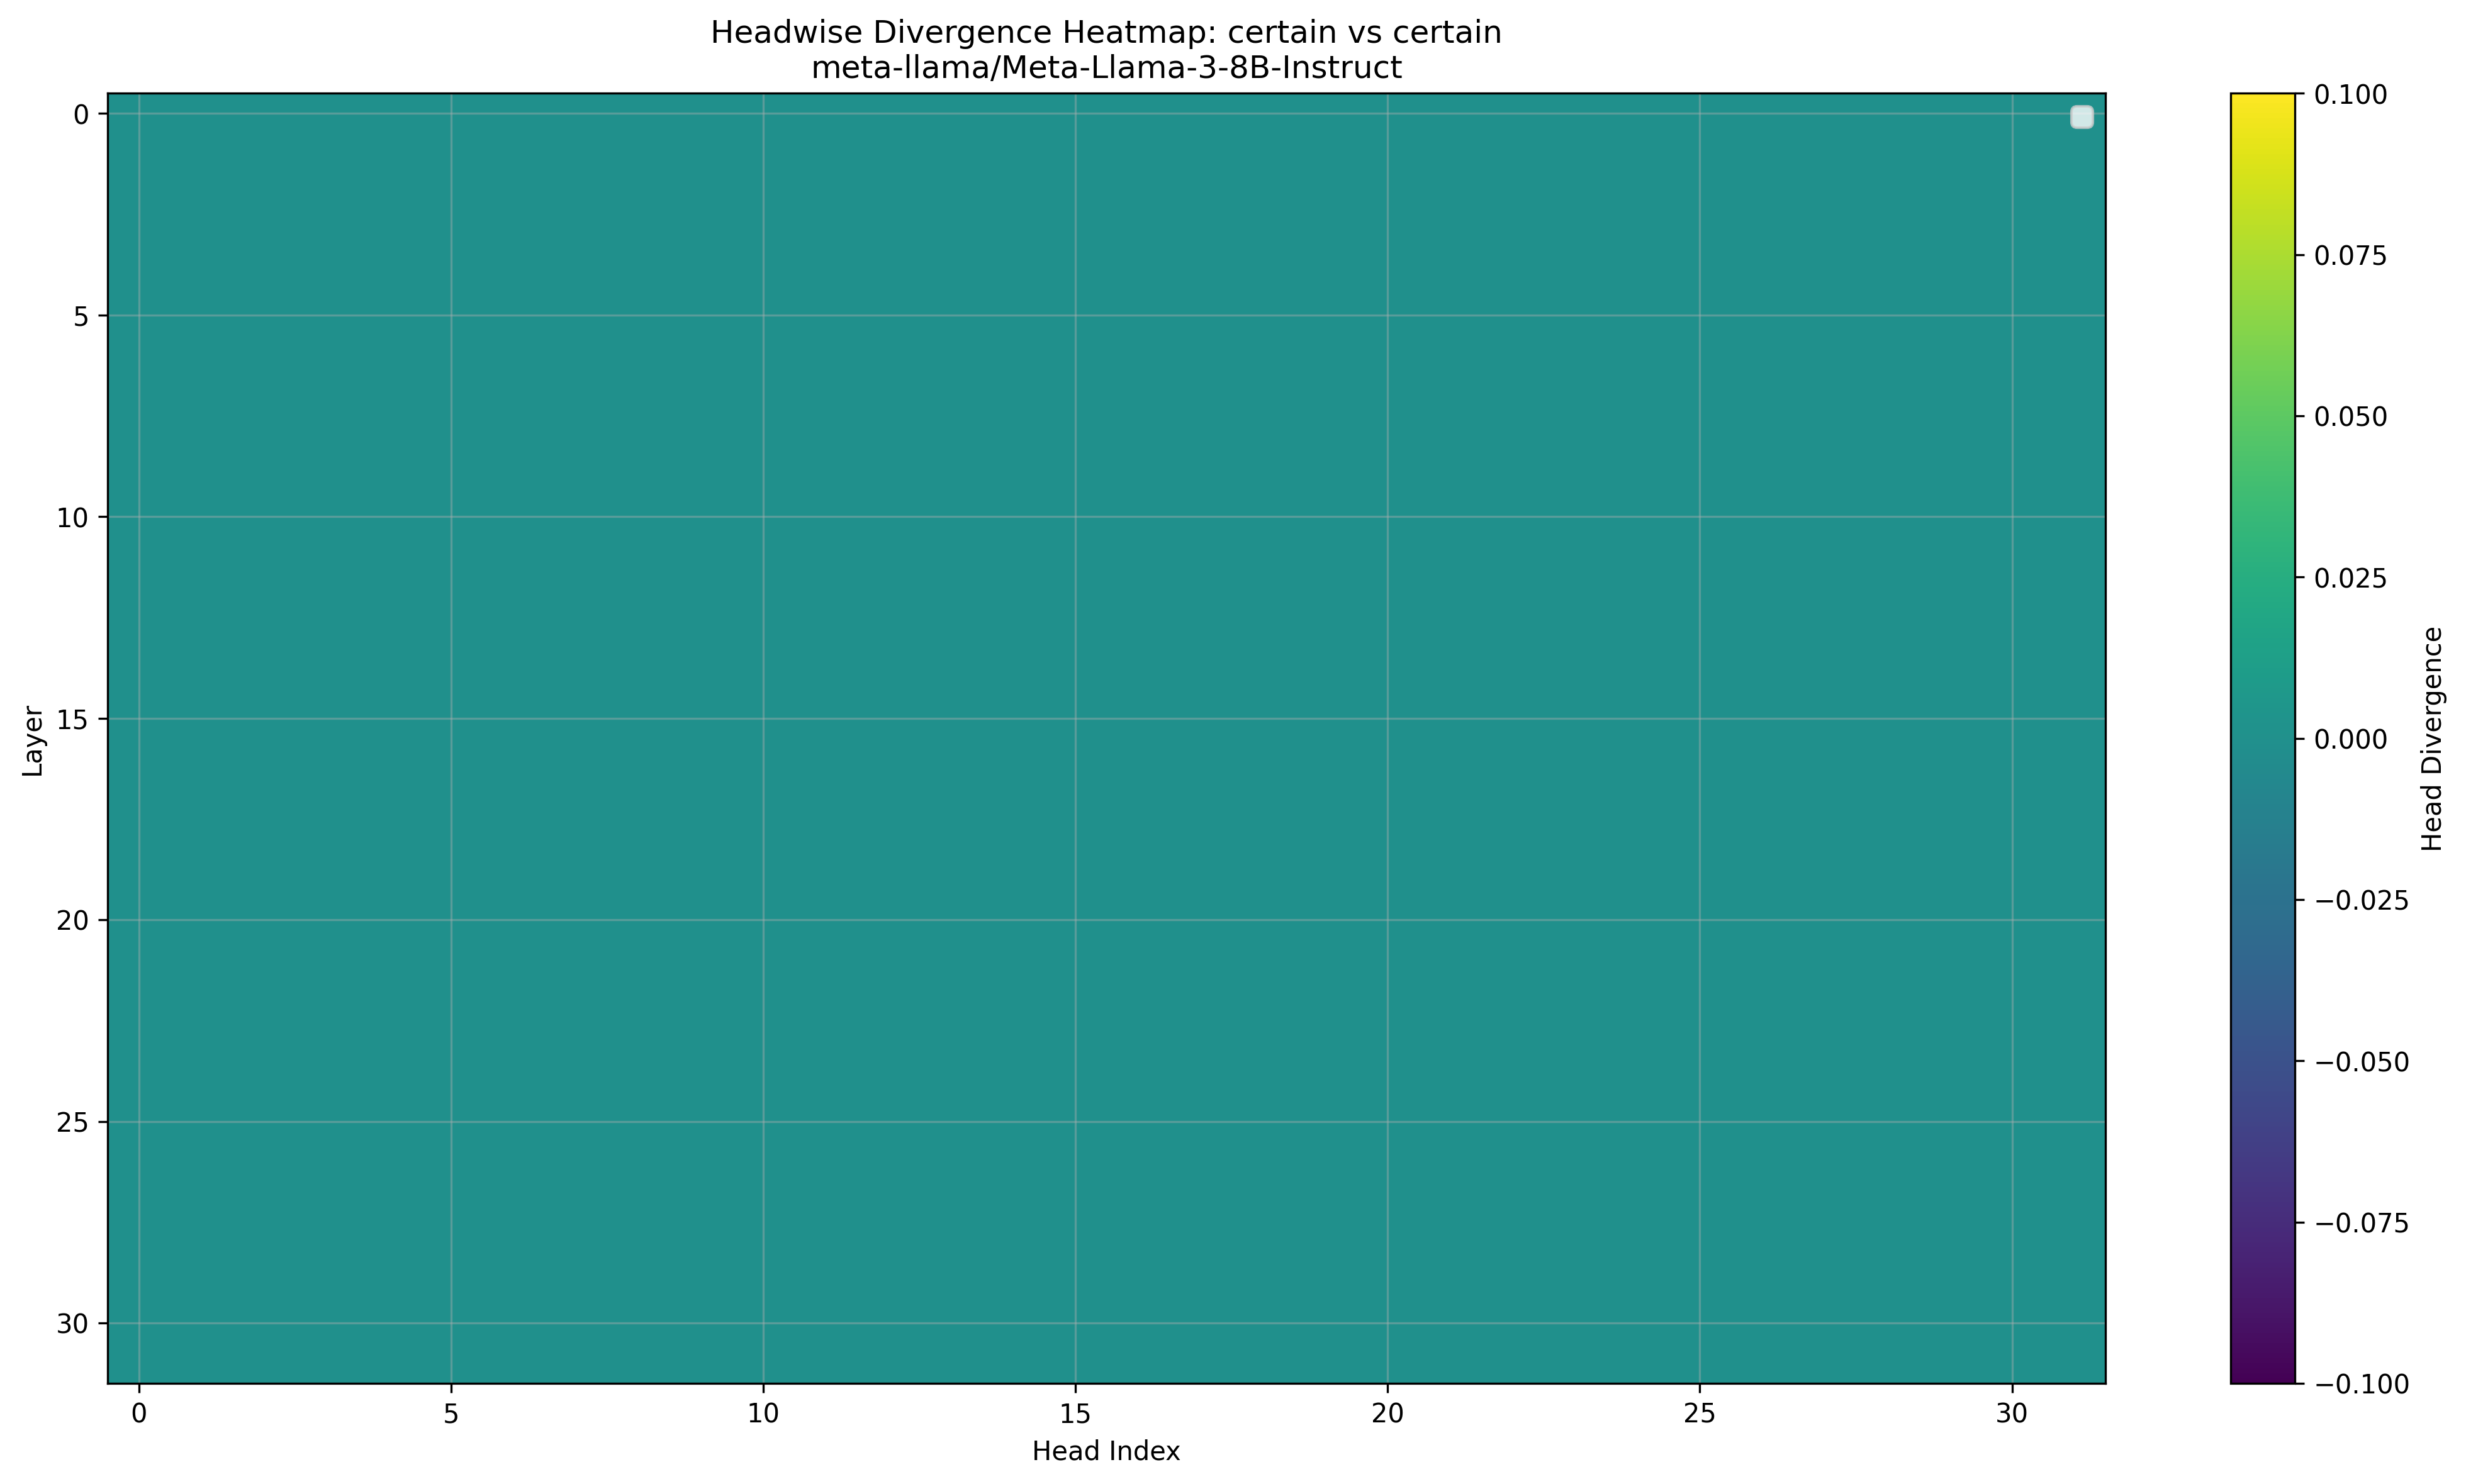

The data file committed next to this chart (first rows):
Layer, Head_0, Head_1, Head_2, Head_3, Head_4, Head_5, Head_6, Head_7, Head_8, Head_9, Head_10, Head_11, Head_12, Head_13, Head_14, Head_15, Head_16, Head_17, Head_18, Head_19, Head_20, Head_21, Head_22
0, tensor(0.), tensor(0.), tensor(0.), tensor(0.), tensor(0.), tensor(0.), tensor(0.), tensor(0.), tensor(0.), tensor(0.), tensor(0.), tensor(0.), tensor(0.), tensor(0.), tensor(0.), tensor(0.), tensor(0.), tensor(0.), tensor(0.), tensor(0.), tensor(0.), tensor(0.), tensor(0.)
1, tensor(0.), tensor(0.), tensor(0.), tensor(0.), tensor(0.), tensor(0.), tensor(0.), tensor(0.), tensor(0.), tensor(0.), tensor(0.), tensor(0.), tensor(0.), tensor(0.), tensor(0.), tensor(0.), tensor(0.), tensor(0.), tensor(0.), tensor(0.), tensor(0.), tensor(0.), tensor(0.)
2, tensor(0.), tensor(0.), tensor(0.), tensor(0.), tensor(0.), tensor(0.), tensor(0.), tensor(0.), tensor(0.), tensor(0.), tensor(0.), tensor(0.), tensor(0.), tensor(0.), tensor(0.), tensor(0.), tensor(0.), tensor(0.), tensor(0.), tensor(0.), tensor(0.), tensor(0.), tensor(0.)
3, tensor(0.), tensor(0.), tensor(0.), tensor(0.), tensor(0.), tensor(0.), tensor(0.), tensor(0.), tensor(0.), tensor(0.), tensor(0.), tensor(0.), tensor(0.), tensor(0.), tensor(0.), tensor(0.), tensor(0.), tensor(0.), tensor(0.), tensor(0.), tensor(0.), tensor(0.), tensor(0.)
4, tensor(0.), tensor(0.), tensor(0.), tensor(0.), tensor(0.), tensor(0.), tensor(0.), tensor(0.), tensor(0.), tensor(0.), tensor(0.), tensor(0.), tensor(0.), tensor(0.), tensor(0.), tensor(0.), tensor(0.), tensor(0.), tensor(0.), tensor(0.), tensor(0.), tensor(0.), tensor(0.)
5, tensor(0.), tensor(0.), tensor(0.), tensor(0.), tensor(0.), tensor(0.), tensor(0.), tensor(0.), tensor(0.), tensor(0.), tensor(0.), tensor(0.), tensor(0.), tensor(0.), tensor(0.), tensor(0.), tensor(0.), tensor(0.), tensor(0.), tensor(0.), tensor(0.), tensor(0.), tensor(0.)
6, tensor(0.), tensor(0.), tensor(0.), tensor(0.), tensor(0.), tensor(0.), tensor(0.), tensor(0.), tensor(0.), tensor(0.), tensor(0.), tensor(0.), tensor(0.), tensor(0.), tensor(0.), tensor(0.), tensor(0.), tensor(0.), tensor(0.), tensor(0.), tensor(0.), tensor(0.), tensor(0.)
7, tensor(0.), tensor(0.), tensor(0.), tensor(0.), tensor(0.), tensor(0.), tensor(0.), tensor(0.), tensor(0.), tensor(0.), tensor(0.), tensor(0.), tensor(0.), tensor(0.), tensor(0.), tensor(0.), tensor(0.), tensor(0.), tensor(0.), tensor(0.), tensor(0.), tensor(0.), tensor(0.)
8, tensor(0.), tensor(0.), tensor(0.), tensor(0.), tensor(0.), tensor(0.), tensor(0.), tensor(0.), tensor(0.), tensor(0.), tensor(0.), tensor(0.), tensor(0.), tensor(0.), tensor(0.), tensor(0.), tensor(0.), tensor(0.), tensor(0.), tensor(0.), tensor(0.), tensor(0.), tensor(0.)
9, tensor(0.), tensor(0.), tensor(0.), tensor(0.), tensor(0.), tensor(0.), tensor(0.), tensor(0.), tensor(0.), tensor(0.), tensor(0.), tensor(0.), tensor(0.), tensor(0.), tensor(0.), tensor(0.), tensor(0.), tensor(0.), tensor(0.), tensor(0.), tensor(0.), tensor(0.), tensor(0.)
10, tensor(0.), tensor(0.), tensor(0.), tensor(0.), tensor(0.), tensor(0.), tensor(0.), tensor(0.), tensor(0.), tensor(0.), tensor(0.), tensor(0.), tensor(0.), tensor(0.), tensor(0.), tensor(0.), tensor(0.), tensor(0.), tensor(0.), tensor(0.), tensor(0.), tensor(0.), tensor(0.)
11, tensor(0.), tensor(0.), tensor(0.), tensor(0.), tensor(0.), tensor(0.), tensor(0.), tensor(0.), tensor(0.), tensor(0.), tensor(0.), tensor(0.), tensor(0.), tensor(0.), tensor(0.), tensor(0.), tensor(0.), tensor(0.), tensor(0.), tensor(0.), tensor(0.), tensor(0.), tensor(0.)
12, tensor(0.), tensor(0.), tensor(0.), tensor(0.), tensor(0.), tensor(0.), tensor(0.), tensor(0.), tensor(0.), tensor(0.), tensor(0.), tensor(0.), tensor(0.), tensor(0.), tensor(0.), tensor(0.), tensor(0.), tensor(0.), tensor(0.), tensor(0.), tensor(0.), tensor(0.), tensor(0.)
13, tensor(0.), tensor(0.), tensor(0.), tensor(0.), tensor(0.), tensor(0.), tensor(0.), tensor(0.), tensor(0.), tensor(0.), tensor(0.), tensor(0.), tensor(0.), tensor(0.), tensor(0.), tensor(0.), tensor(0.), tensor(0.), tensor(0.), tensor(0.), tensor(0.), tensor(0.), tensor(0.)
14, tensor(0.), tensor(0.), tensor(0.), tensor(0.), tensor(0.), tensor(0.), tensor(0.), tensor(0.), tensor(0.), tensor(0.), tensor(0.), tensor(0.), tensor(0.), tensor(0.), tensor(0.), tensor(0.), tensor(0.), tensor(0.), tensor(0.), tensor(0.), tensor(0.), tensor(0.), tensor(0.)
15, tensor(0.), tensor(0.), tensor(0.), tensor(0.), tensor(0.), tensor(0.), tensor(0.), tensor(0.), tensor(0.), tensor(0.), tensor(0.), tensor(0.), tensor(0.), tensor(0.), tensor(0.), tensor(0.), tensor(0.), tensor(0.), tensor(0.), tensor(0.), tensor(0.), tensor(0.), tensor(0.)
16, tensor(0.), tensor(0.), tensor(0.), tensor(0.), tensor(0.), tensor(0.), tensor(0.), tensor(0.), tensor(0.), tensor(0.), tensor(0.), tensor(0.), tensor(0.), tensor(0.), tensor(0.), tensor(0.), tensor(0.), tensor(0.), tensor(0.), tensor(0.), tensor(0.), tensor(0.), tensor(0.)
17, tensor(0.), tensor(0.), tensor(0.), tensor(0.), tensor(0.), tensor(0.), tensor(0.), tensor(0.), tensor(0.), tensor(0.), tensor(0.), tensor(0.), tensor(0.), tensor(0.), tensor(0.), tensor(0.), tensor(0.), tensor(0.), tensor(0.), tensor(0.), tensor(0.), tensor(0.), tensor(0.)
18, tensor(0.), tensor(0.), tensor(0.), tensor(0.), tensor(0.), tensor(0.), tensor(0.), tensor(0.), tensor(0.), tensor(0.), tensor(0.), tensor(0.), tensor(0.), tensor(0.), tensor(0.), tensor(0.), tensor(0.), tensor(0.), tensor(0.), tensor(0.), tensor(0.), tensor(0.), tensor(0.)
19, tensor(0.), tensor(0.), tensor(0.), tensor(0.), tensor(0.), tensor(0.), tensor(0.), tensor(0.), tensor(0.), tensor(0.), tensor(0.), tensor(0.), tensor(0.), tensor(0.), tensor(0.), tensor(0.), tensor(0.), tensor(0.), tensor(0.), tensor(0.), tensor(0.), tensor(0.), tensor(0.)
20, tensor(0.), tensor(0.), tensor(0.), tensor(0.), tensor(0.), tensor(0.), tensor(0.), tensor(0.), tensor(0.), tensor(0.), tensor(0.), tensor(0.), tensor(0.), tensor(0.), tensor(0.), tensor(0.), tensor(0.), tensor(0.), tensor(0.), tensor(0.), tensor(0.), tensor(0.), tensor(0.)
21, tensor(0.), tensor(0.), tensor(0.), tensor(0.), tensor(0.), tensor(0.), tensor(0.), tensor(0.), tensor(0.), tensor(0.), tensor(0.), tensor(0.), tensor(0.), tensor(0.), tensor(0.), tensor(0.), tensor(0.), tensor(0.), tensor(0.), tensor(0.), tensor(0.), tensor(0.), tensor(0.)
22, tensor(0.), tensor(0.), tensor(0.), tensor(0.), tensor(0.), tensor(0.), tensor(0.), tensor(0.), tensor(0.), tensor(0.), tensor(0.), tensor(0.), tensor(0.), tensor(0.), tensor(0.), tensor(0.), tensor(0.), tensor(0.), tensor(0.), tensor(0.), tensor(0.), tensor(0.), tensor(0.)
23, tensor(0.), tensor(0.), tensor(0.), tensor(0.), tensor(0.), tensor(0.), tensor(0.), tensor(0.), tensor(0.), tensor(0.), tensor(0.), tensor(0.), tensor(0.), tensor(0.), tensor(0.), tensor(0.), tensor(0.), tensor(0.), tensor(0.), tensor(0.), tensor(0.), tensor(0.), tensor(0.)
24, tensor(0.), tensor(0.), tensor(0.), tensor(0.), tensor(0.), tensor(0.), tensor(0.), tensor(0.), tensor(0.), tensor(0.), tensor(0.), tensor(0.), tensor(0.), tensor(0.), tensor(0.), tensor(0.), tensor(0.), tensor(0.), tensor(0.), tensor(0.), tensor(0.), tensor(0.), tensor(0.)
25, tensor(0.), tensor(0.), tensor(0.), tensor(0.), tensor(0.), tensor(0.), tensor(0.), tensor(0.), tensor(0.), tensor(0.), tensor(0.), tensor(0.), tensor(0.), tensor(0.), tensor(0.), tensor(0.), tensor(0.), tensor(0.), tensor(0.), tensor(0.), tensor(0.), tensor(0.), tensor(0.)
26, tensor(0.), tensor(0.), tensor(0.), tensor(0.), tensor(0.), tensor(0.), tensor(0.), tensor(0.), tensor(0.), tensor(0.), tensor(0.), tensor(0.), tensor(0.), tensor(0.), tensor(0.), tensor(0.), tensor(0.), tensor(0.), tensor(0.), tensor(0.), tensor(0.), tensor(0.), tensor(0.)
27, tensor(0.), tensor(0.), tensor(0.), tensor(0.), tensor(0.), tensor(0.), tensor(0.), tensor(0.), tensor(0.), tensor(0.), tensor(0.), tensor(0.), tensor(0.), tensor(0.), tensor(0.), tensor(0.), tensor(0.), tensor(0.), tensor(0.), tensor(0.), tensor(0.), tensor(0.), tensor(0.)
28, tensor(0.), tensor(0.), tensor(0.), tensor(0.), tensor(0.), tensor(0.), tensor(0.), tensor(0.), tensor(0.), tensor(0.), tensor(0.), tensor(0.), tensor(0.), tensor(0.), tensor(0.), tensor(0.), tensor(0.), tensor(0.), tensor(0.), tensor(0.), tensor(0.), tensor(0.), tensor(0.)
29, tensor(0.), tensor(0.), tensor(0.), tensor(0.), tensor(0.), tensor(0.), tensor(0.), tensor(0.), tensor(0.), tensor(0.), tensor(0.), tensor(0.), tensor(0.), tensor(0.), tensor(0.), tensor(0.), tensor(0.), tensor(0.), tensor(0.), tensor(0.), tensor(0.), tensor(0.), tensor(0.)
30, tensor(0.), tensor(0.), tensor(0.), tensor(0.), tensor(0.), tensor(0.), tensor(0.), tensor(0.), tensor(0.), tensor(0.), tensor(0.), tensor(0.), tensor(0.), tensor(0.), tensor(0.), tensor(0.), tensor(0.), tensor(0.), tensor(0.), tensor(0.), tensor(0.), tensor(0.), tensor(0.)
31, tensor(0.), tensor(0.), tensor(0.), tensor(0.), tensor(0.), tensor(0.), tensor(0.), tensor(0.), tensor(0.), tensor(0.), tensor(0.), tensor(0.), tensor(0.), tensor(0.), tensor(0.), tensor(0.), tensor(0.), tensor(0.), tensor(0.), tensor(0.), tensor(0.), tensor(0.), tensor(0.)
